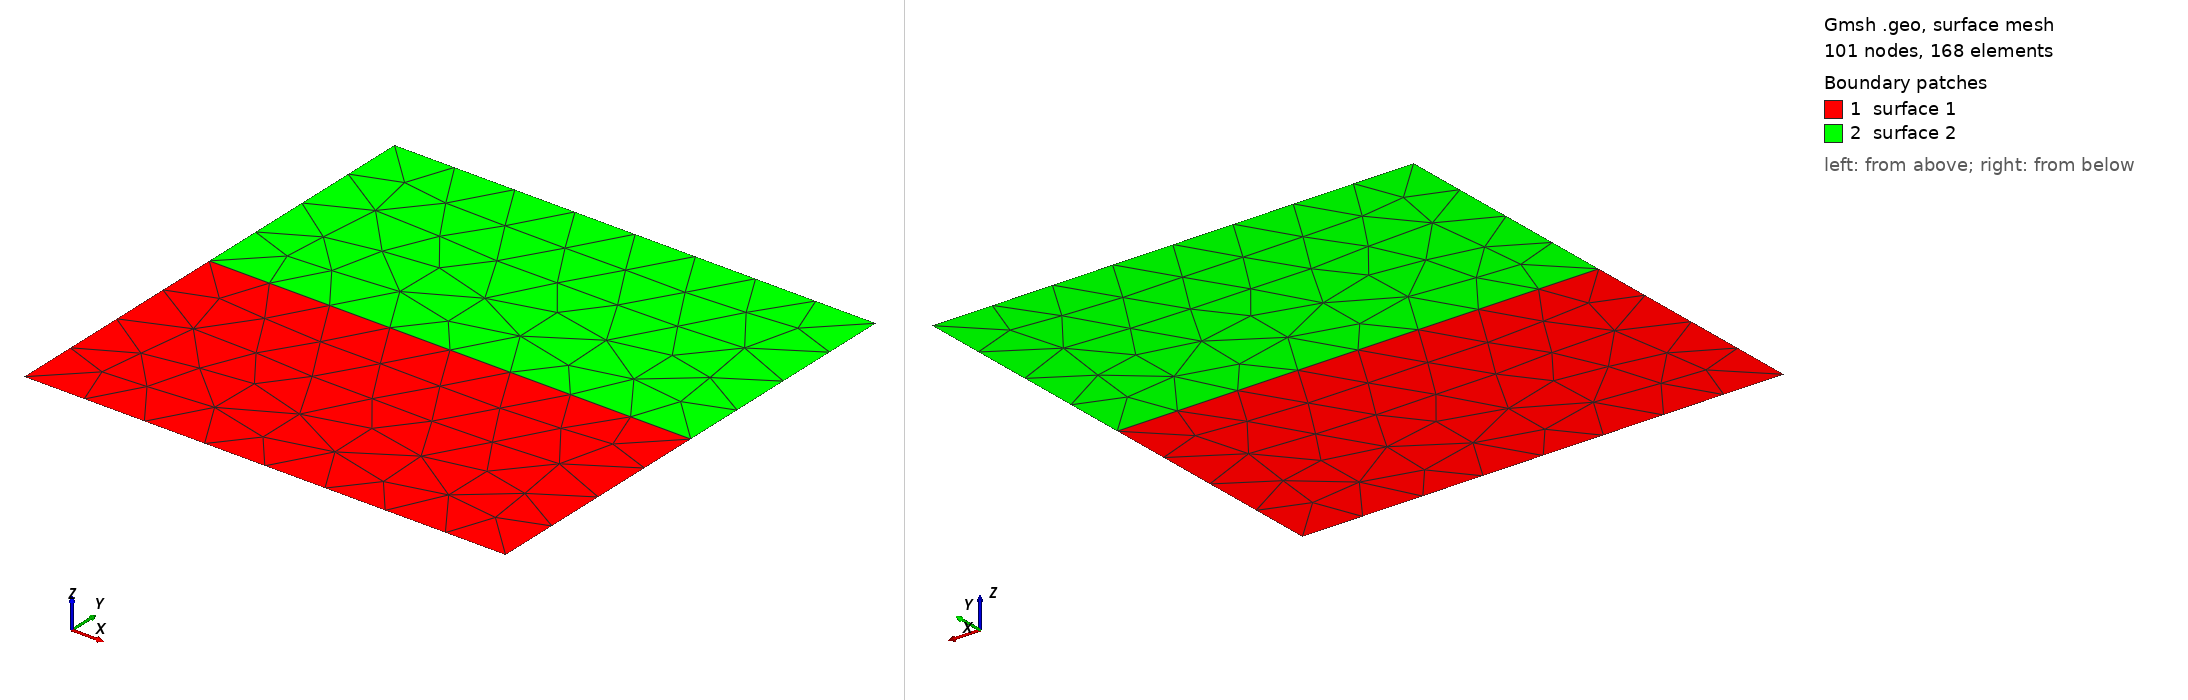

Gmsh geometry script, surface-meshed: 101 nodes, 168 surface elements. Boundary patches (legend numbers): 1 surface 1, 2 surface 2. Left view from above one corner, right view from below the opposite corner. The script declares no physical surfaces, so the legend lists its geometric surfaces. The drawing asked Gmsh for element sizes between 1% and 20% of the model's largest extent; the script's own settings can give other sizes.

=== 10_3_2.geo (drawn) ===
Point(1) = {-1.0, -1.0, 0, 0.25};
Point(2) = { 1.0, -1.0, 0, 0.25};
Point(3) = { 1.0,  1.0, 0, 0.25};
Point(4) = {-1.0,  1.0, 0, 0.25};
Point(5) = {-1.0,  0, 0, 0.25};
Point(7) = { 1.0,  0, 0, 0.25};
Point(6) = {0, 0, 0, 0.25};
Line(1) = {1, 2};
Line(2) = {2, 7};
Line(3) = {7, 6};
Line(4) = {6, 5};
Line(5) = {5, 1};
Line(6) = {7, 3};
Line(7) = {3, 4};
Line(8) = {4, 5};
Line Loop(1) = {1, 2, 3, 4, 5};
Line Loop(2) = {-4,-3, 6, 7, 8};
Plane Surface(1) = {1};
Plane Surface(2) = {2};
